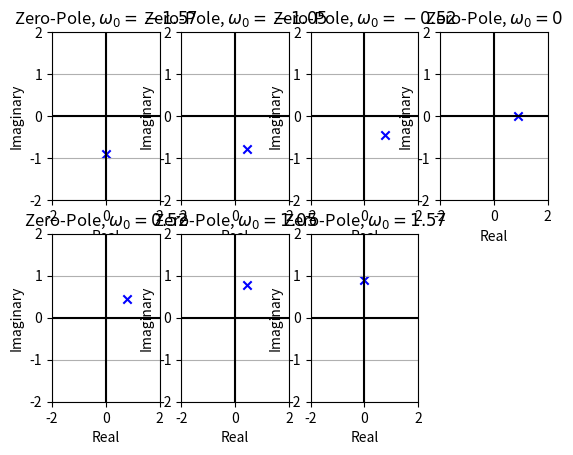

This figure's Python source:
# encoding utf-8
# python 3.10

import numpy as np
import matplotlib.pyplot as plt
from scipy import signal


omega0 = [
    -np.pi / 2, -np.pi / 3, -np.pi / 6, 0, np.pi / 6, np.pi / 3, np.pi / 2
]

for i in range(7):
    a = 0.9 * np.exp(1j * omega0[i])
    b = [1]
    a = [1, -a]

    z, p, k = signal.tf2zpk(b, a)

    print(p)

    plt.subplot(2, 4, i + 1)

    plt.scatter(np.real(z), np.imag(z), marker='o', color='red')
    plt.scatter(np.real(p), np.imag(p), marker='x', color='blue')
    plt.axvline(0, color='black')
    plt.axhline(0, color='black')
    plt.grid(True)
    plt.xlabel('Real')
    plt.ylabel('Imaginary')
    plt.xlim(-2, 2)
    plt.ylim(-2, 2)
    omega_display = round(omega0[i], 2)
    plt.title(f'Zero-Pole, $ \omega_0 = {omega_display} $')

plt.show()
